Labelled photos from "imgs", an image-classification folder in gjlahman/Convolutional_Neural_Net. The possible labels are: hot dog, not hot dog.

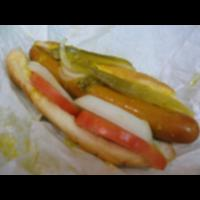
Label: hot dog

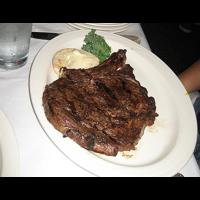
Label: not hot dog

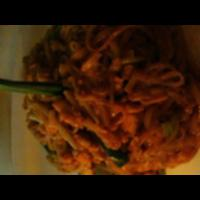
Label: not hot dog

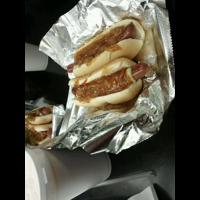
Label: hot dog

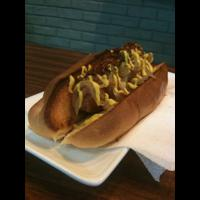
Label: hot dog

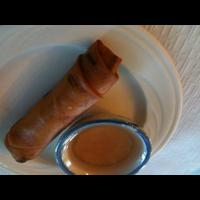
Label: not hot dog
